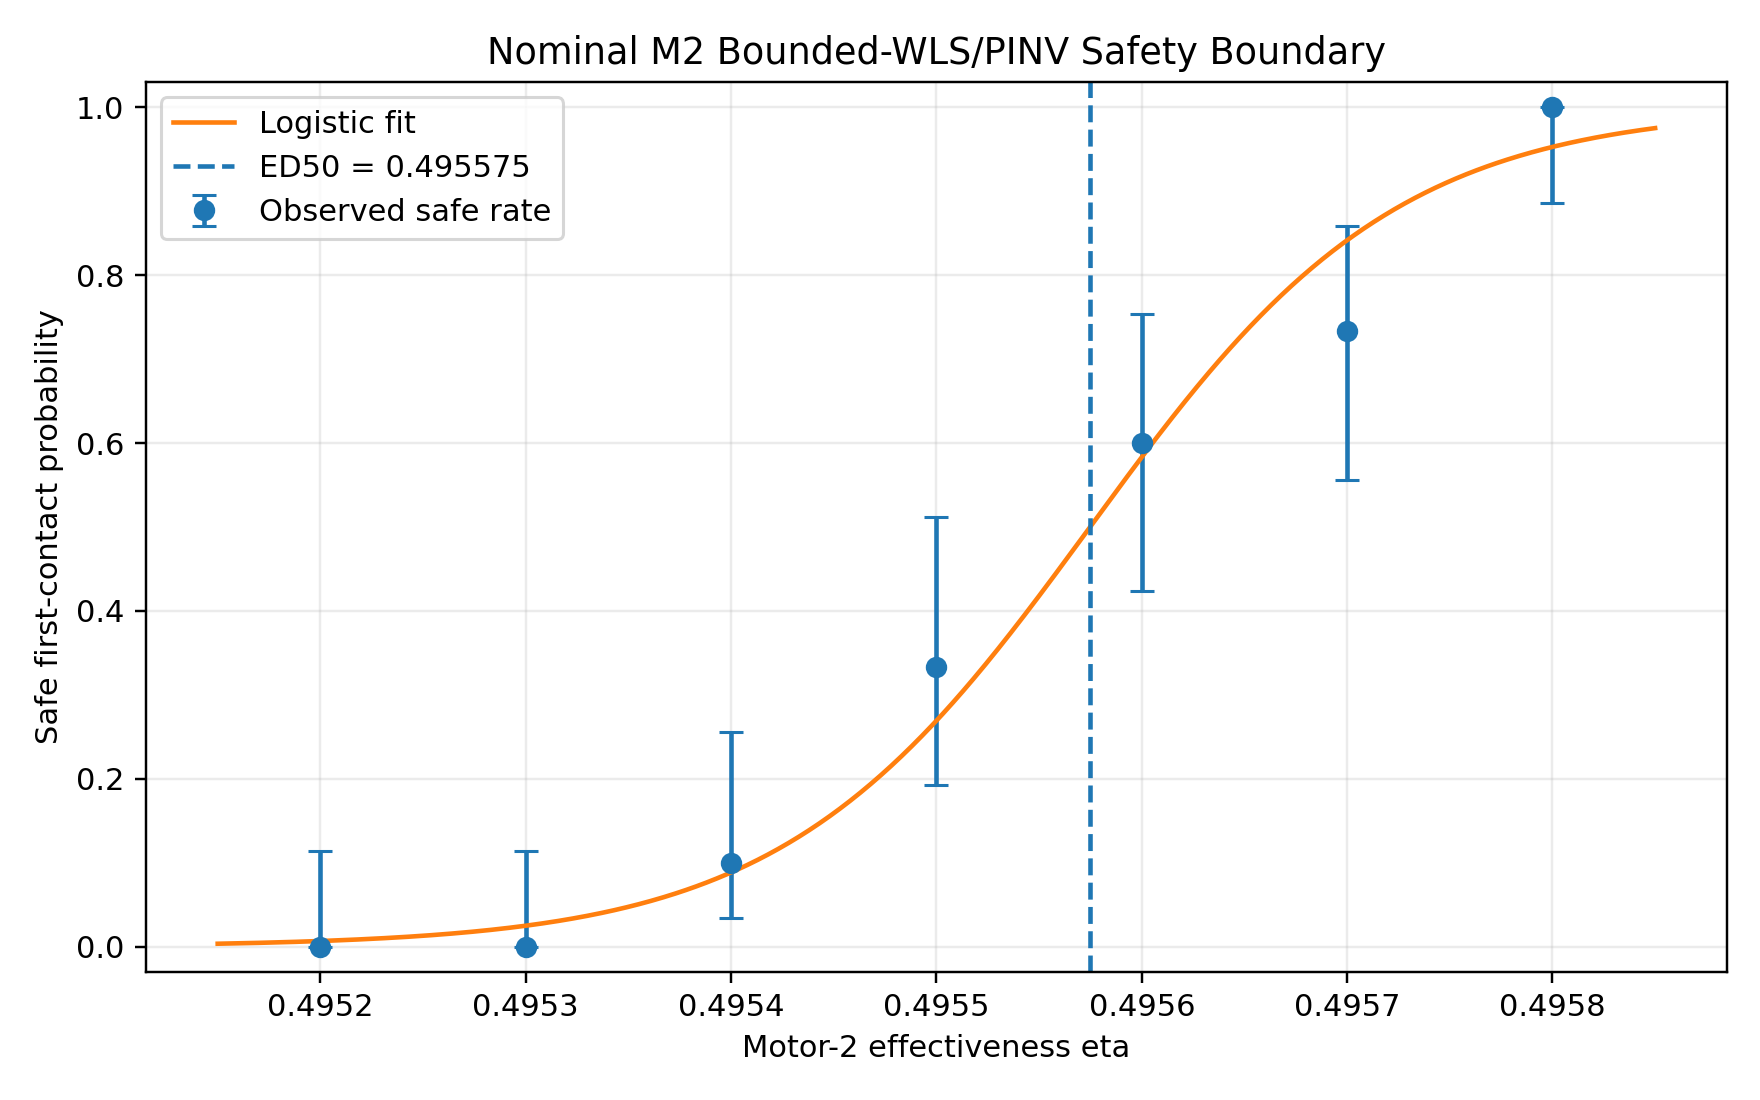

Values plotted in this chart, from the file beside it:
eta, predicted_safe_probability
0.4951, 0.003435
0.4952, 0.003481
0.4952, 0.003527
0.4952, 0.003575
0.4952, 0.003622
0.4952, 0.003671
0.4952, 0.00372
0.4952, 0.00377
0.4952, 0.00382
0.4952, 0.003871
0.4952, 0.003923
0.4952, 0.003976
0.4952, 0.004029
0.4952, 0.004083
0.4952, 0.004138
0.4952, 0.004193
0.4952, 0.004249
0.4952, 0.004306
0.4952, 0.004363
0.4952, 0.004422
0.4952, 0.004481
0.4952, 0.004541
0.4952, 0.004602
0.4952, 0.004663
0.4952, 0.004726
0.4952, 0.004789
0.4952, 0.004853
0.4952, 0.004918
0.4952, 0.004983
0.4952, 0.00505
0.4952, 0.005118
0.4952, 0.005186
0.4952, 0.005255
0.4952, 0.005325
0.4952, 0.005397
0.4952, 0.005469
0.4952, 0.005542
0.4952, 0.005616
0.4952, 0.005691
0.4952, 0.005767
0.4952, 0.005844
0.4952, 0.005922
0.4952, 0.006001
0.4952, 0.006081
0.4952, 0.006162
0.4952, 0.006245
0.4952, 0.006328
0.4952, 0.006413
0.4952, 0.006498
0.4952, 0.006585
0.4952, 0.006673
0.4952, 0.006762
0.4952, 0.006852
0.4952, 0.006944
0.4952, 0.007036
0.4952, 0.00713
0.4952, 0.007225
0.4952, 0.007322
0.4952, 0.007419
0.4952, 0.007518
... 641 more rows
